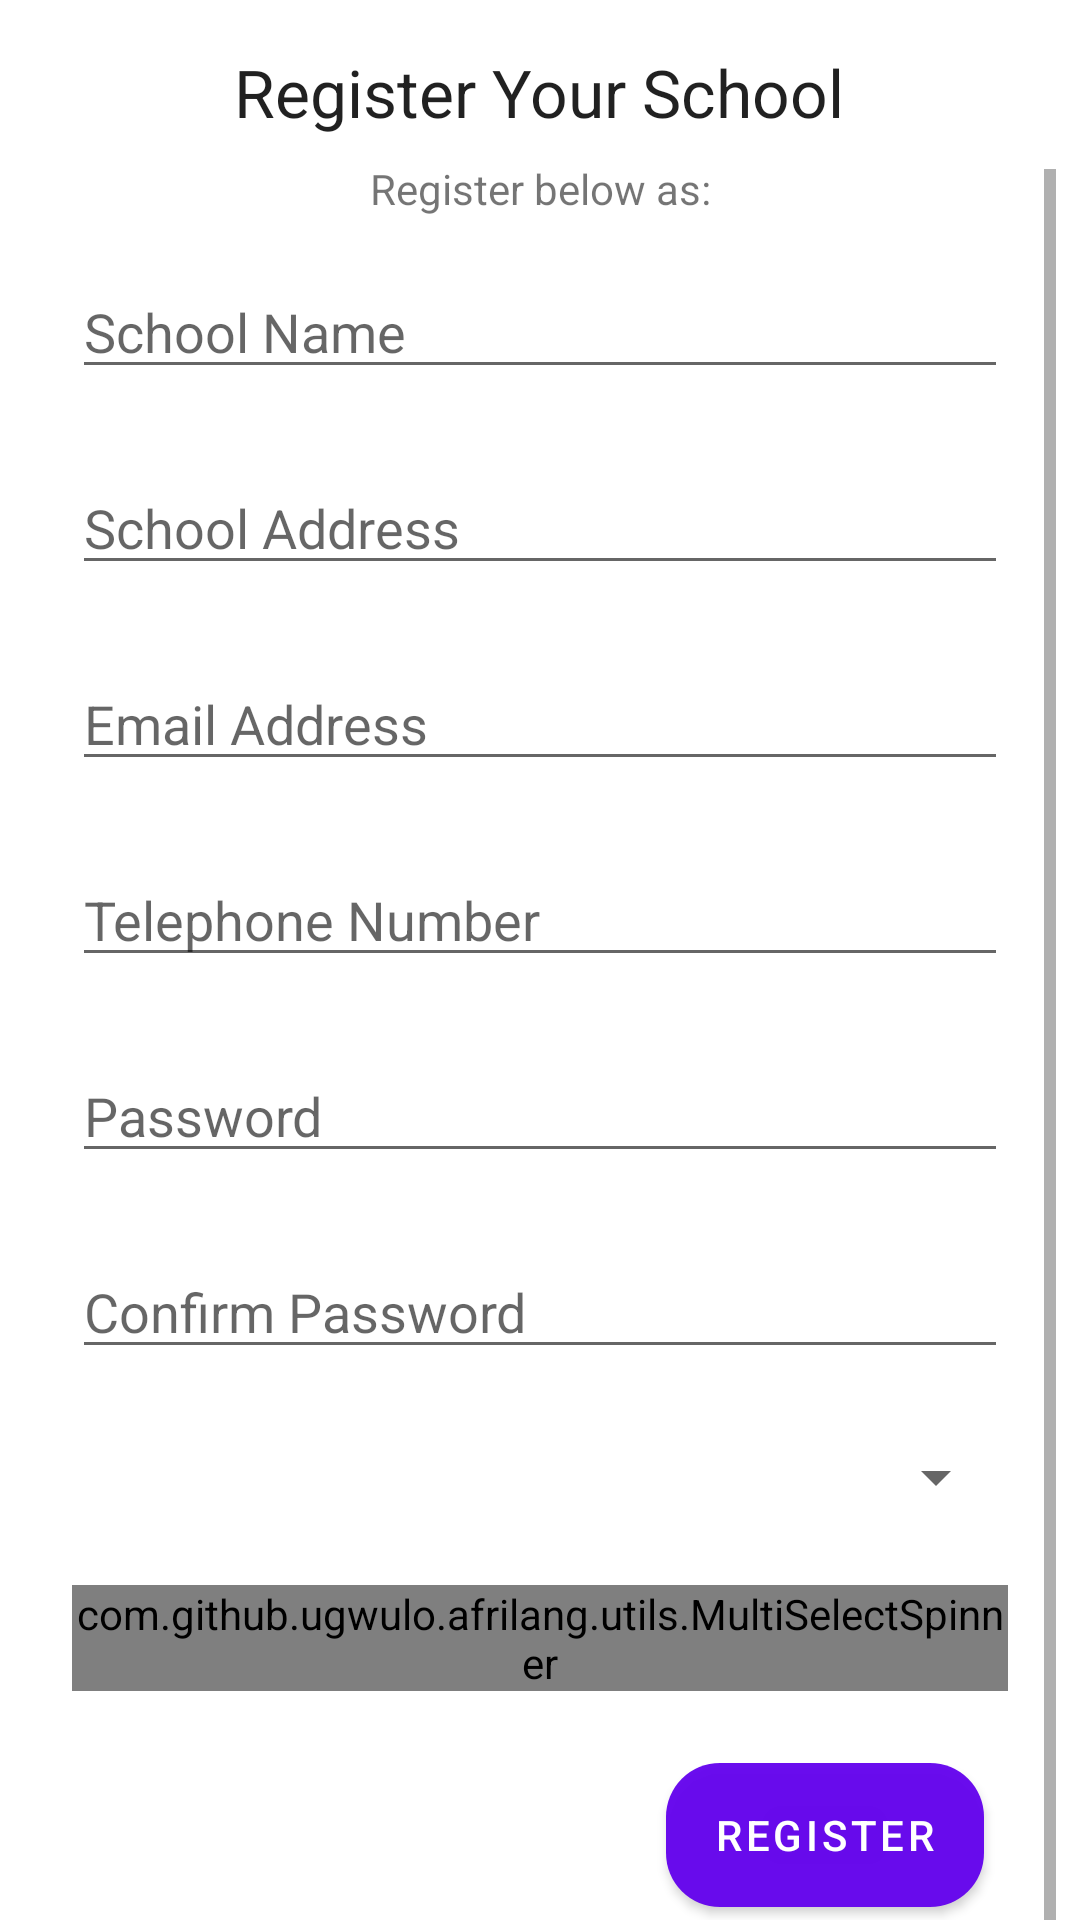

Reconstruct the res/layout file that produces this screen, plus the resources it refers to.
<!-- AndroidManifest.xml: application theme Theme.AfriLang -->
<!-- res/layout/fragment_register_school.xml -->
<?xml version="1.0" encoding="utf-8"?>
<androidx.constraintlayout.widget.ConstraintLayout xmlns:android="http://schemas.android.com/apk/res/android"
    xmlns:app="http://schemas.android.com/apk/res-auto"
    xmlns:tools="http://schemas.android.com/tools"
    android:layout_width="match_parent"
    android:layout_height="match_parent"
    android:background="@drawable/afrilang_bg"
    tools:context=".RegisterSchoolFragment">

    <TextView
        android:id="@+id/text_view_register_school_title"
        android:layout_width="wrap_content"
        android:layout_height="wrap_content"
        android:layout_marginStart="16dp"
        android:layout_marginTop="16dp"
        android:layout_marginEnd="16dp"
        android:text="@string/register_school"
        android:textAppearance="@style/TextAppearance.AppCompat.Large"
        app:layout_constraintEnd_toEndOf="parent"
        app:layout_constraintHorizontal_bias="0.498"
        app:layout_constraintStart_toStartOf="parent"
        app:layout_constraintTop_toTopOf="parent" />

    <TextView
        android:id="@+id/text_view_register_school_description"
        android:layout_width="wrap_content"
        android:layout_height="wrap_content"
        android:layout_marginTop="8dp"
        android:text="@string/register_school_description"
        app:layout_constraintEnd_toEndOf="parent"
        app:layout_constraintStart_toStartOf="parent"
        app:layout_constraintTop_toBottomOf="@+id/text_view_register_school_title" />

    <ScrollView
        android:layout_width="match_parent"
        android:layout_height="wrap_content"
        android:layout_marginStart="8dp"
        android:layout_marginTop="64dp"
        android:layout_marginEnd="8dp"
        android:layout_marginBottom="24dp"
        app:layout_constraintBottom_toBottomOf="parent"
        app:layout_constraintEnd_toEndOf="parent"
        app:layout_constraintStart_toStartOf="parent"
        app:layout_constraintTop_toBottomOf="@+id/text_view_register_school_description">

        <androidx.constraintlayout.widget.ConstraintLayout
            android:layout_width="match_parent"
            android:layout_height="wrap_content">

            <EditText
                android:id="@+id/edit_text_school_name"
                android:layout_width="0dp"
                android:layout_height="wrap_content"
                android:layout_marginStart="16dp"
                android:layout_marginTop="32dp"
                android:layout_marginEnd="16dp"
                android:ems="10"
                android:hint="@string/school_name"
                android:inputType="textPersonName"
                app:layout_constraintEnd_toEndOf="parent"
                app:layout_constraintStart_toStartOf="parent"
                app:layout_constraintTop_toTopOf="parent" />

            <EditText
                android:id="@+id/edit_text_school_address"
                android:layout_width="0dp"
                android:layout_height="wrap_content"
                android:layout_marginStart="16dp"
                android:layout_marginTop="24dp"
                android:layout_marginEnd="16dp"
                android:ems="10"
                android:hint="@string/school_address"
                android:inputType="textPersonName"
                app:layout_constraintEnd_toEndOf="parent"
                app:layout_constraintStart_toStartOf="parent"
                app:layout_constraintTop_toBottomOf="@+id/edit_text_school_name" />

            <EditText
                android:id="@+id/edit_text_school_email"
                android:layout_width="0dp"
                android:layout_height="wrap_content"
                android:layout_marginStart="16dp"
                android:layout_marginTop="24dp"
                android:layout_marginEnd="16dp"
                android:ems="10"
                android:hint="@string/email_address"
                android:inputType="textEmailAddress"
                app:layout_constraintEnd_toEndOf="parent"
                app:layout_constraintStart_toStartOf="parent"
                app:layout_constraintTop_toBottomOf="@+id/edit_text_school_address" />

            <EditText
                android:id="@+id/edit_text_school_phone_number"
                android:layout_width="0dp"
                android:layout_height="wrap_content"
                android:layout_marginStart="16dp"
                android:layout_marginTop="24dp"
                android:layout_marginEnd="16dp"
                android:ems="10"
                android:hint="@string/phone_number"
                android:inputType="phone"
                app:layout_constraintEnd_toEndOf="parent"
                app:layout_constraintStart_toStartOf="parent"
                app:layout_constraintTop_toBottomOf="@+id/edit_text_school_email" />

            <EditText
                android:id="@+id/edit_text_school_password"
                android:layout_width="0dp"
                android:layout_height="wrap_content"
                android:layout_marginStart="16dp"
                android:layout_marginTop="24dp"
                android:layout_marginEnd="16dp"
                android:ems="10"
                android:hint="@string/password"
                android:inputType="textPassword"
                app:layout_constraintEnd_toEndOf="parent"
                app:layout_constraintStart_toStartOf="parent"
                app:layout_constraintTop_toBottomOf="@+id/edit_text_school_phone_number" />

            <EditText
                android:id="@+id/edit_text_school_confirm_password"
                android:layout_width="0dp"
                android:layout_height="wrap_content"
                android:layout_marginStart="16dp"
                android:layout_marginTop="24dp"
                android:layout_marginEnd="16dp"
                android:ems="10"
                android:hint="@string/confirm_password"
                android:inputType="textPassword"
                app:layout_constraintEnd_toEndOf="parent"
                app:layout_constraintStart_toStartOf="parent"
                app:layout_constraintTop_toBottomOf="@+id/edit_text_school_password" />


            <Spinner
                android:id="@+id/spinner_select_school_country"
                android:layout_width="0dp"
                android:layout_height="wrap_content"
                android:layout_marginStart="16dp"
                android:layout_marginTop="24dp"
                android:layout_marginEnd="16dp"
                app:layout_constraintEnd_toEndOf="parent"
                app:layout_constraintStart_toStartOf="parent"
                app:layout_constraintTop_toBottomOf="@+id/edit_text_school_confirm_password" />

            <com.github.ugwulo.afrilang.utils.MultiSelectSpinner
                android:id="@+id/spinner_select_language"
                android:layout_width="0dp"
                android:layout_height="wrap_content"
                android:layout_marginStart="16dp"
                android:layout_marginTop="24dp"
                android:layout_marginEnd="16dp"
                android:spinnerMode="dropdown"
                app:layout_constraintEnd_toEndOf="parent"
                app:layout_constraintStart_toStartOf="parent"
                app:layout_constraintTop_toBottomOf="@+id/spinner_select_school_country" />

            <Button
                android:id="@+id/button_register_school_submit"
                android:layout_width="wrap_content"
                android:layout_height="wrap_content"
                android:layout_marginTop="24dp"
                android:layout_marginEnd="24dp"
                android:layout_marginBottom="64dp"
                android:background="@drawable/round_corner_button"
                android:text="@string/register"
                app:layout_constraintBottom_toBottomOf="parent"
                app:layout_constraintEnd_toEndOf="parent"
                app:layout_constraintTop_toBottomOf="@+id/spinner_select_language" />

        </androidx.constraintlayout.widget.ConstraintLayout>
    </ScrollView>



</androidx.constraintlayout.widget.ConstraintLayout>
<!-- resources referenced by this layout -->
<resources>
  <!-- drawable round_corner_button (drawable) -->
  <?xml version="1.0" encoding="utf-8"?>
  <shape xmlns:android="http://schemas.android.com/apk/res/android">
      <corners android:radius="18dp" />
      <solid android:color="#F2F4821E" />
  </shape>
  <string name="confirm_password">Confirm Password</string>
  <string name="email_address">Email Address</string>
  <string name="password">Password</string>
  <string name="phone_number">Telephone Number</string>
  <string name="register">Register</string>
  <string name="register_school">Register Your School</string>
  <string name="register_school_description">Register below as: </string>
  <string name="school_address">School Address</string>
  <string name="school_name">School Name</string>
  <style name="Theme.AfriLang" parent="Theme.MaterialComponents.DayNight.DarkActionBar">
          
          <item name="colorPrimary">@color/purple_500</item>
          <item name="colorPrimaryDark">@color/purple_700</item>
          <item name="colorOnPrimary">@color/white</item>
          
          <item name="colorSecondary">@color/teel_200</item>
          <item name="colorSecondaryVariant">@color/teel_700</item>
          <item name="colorOnSecondary">@color/black</item>
          
          <item name="android:statusBarColor" tools:targetApi="l">?attr/colorPrimaryVariant</item>
          
      </style>
  <color name="purple_500">#6200EE</color>
  <color name="purple_700">#3700B3</color>
  <color name="white">#FFFFFF</color>
  <color name="teel_200">#03DAC6</color>
  <color name="teel_700">#018786</color>
  <color name="black">#000000</color>
</resources>
